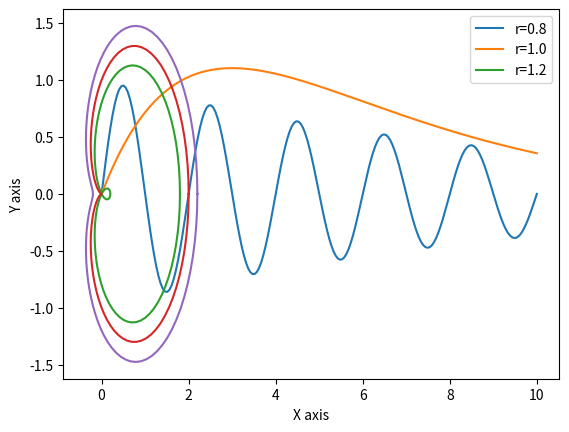

Python code for this plot:
import matplotlib.pyplot as plt
import numpy as np
x=np.linspace(0,10,200)
f=np.exp(-x/10)*np.sin(np.pi*x)
g=x* np.exp(-x/3)
plt.plot(x,f,x,g)
plt.xlabel('X axis')
plt.ylabel('Y axis')
plt.legend(['f(x)','g(x)'])
plt.show()
t=np.linspace(0,2*np.pi,100)
r=0.8+np.cos(t)
z=r*np.cos(t)
y=r*np.sin(t)
plt.plot(z,y)

r=1.0+np.cos(t)
z=r*np.cos(t)
y=r*np.sin(t)
plt.plot(z,y)

r=1.2+np.cos(t)
z=r*np.cos(t)
y=r*np.sin(t)
plt.plot(z,y)

plt.legend(['r=0.8','r=1.0','r=1.2'])
plt.show()
